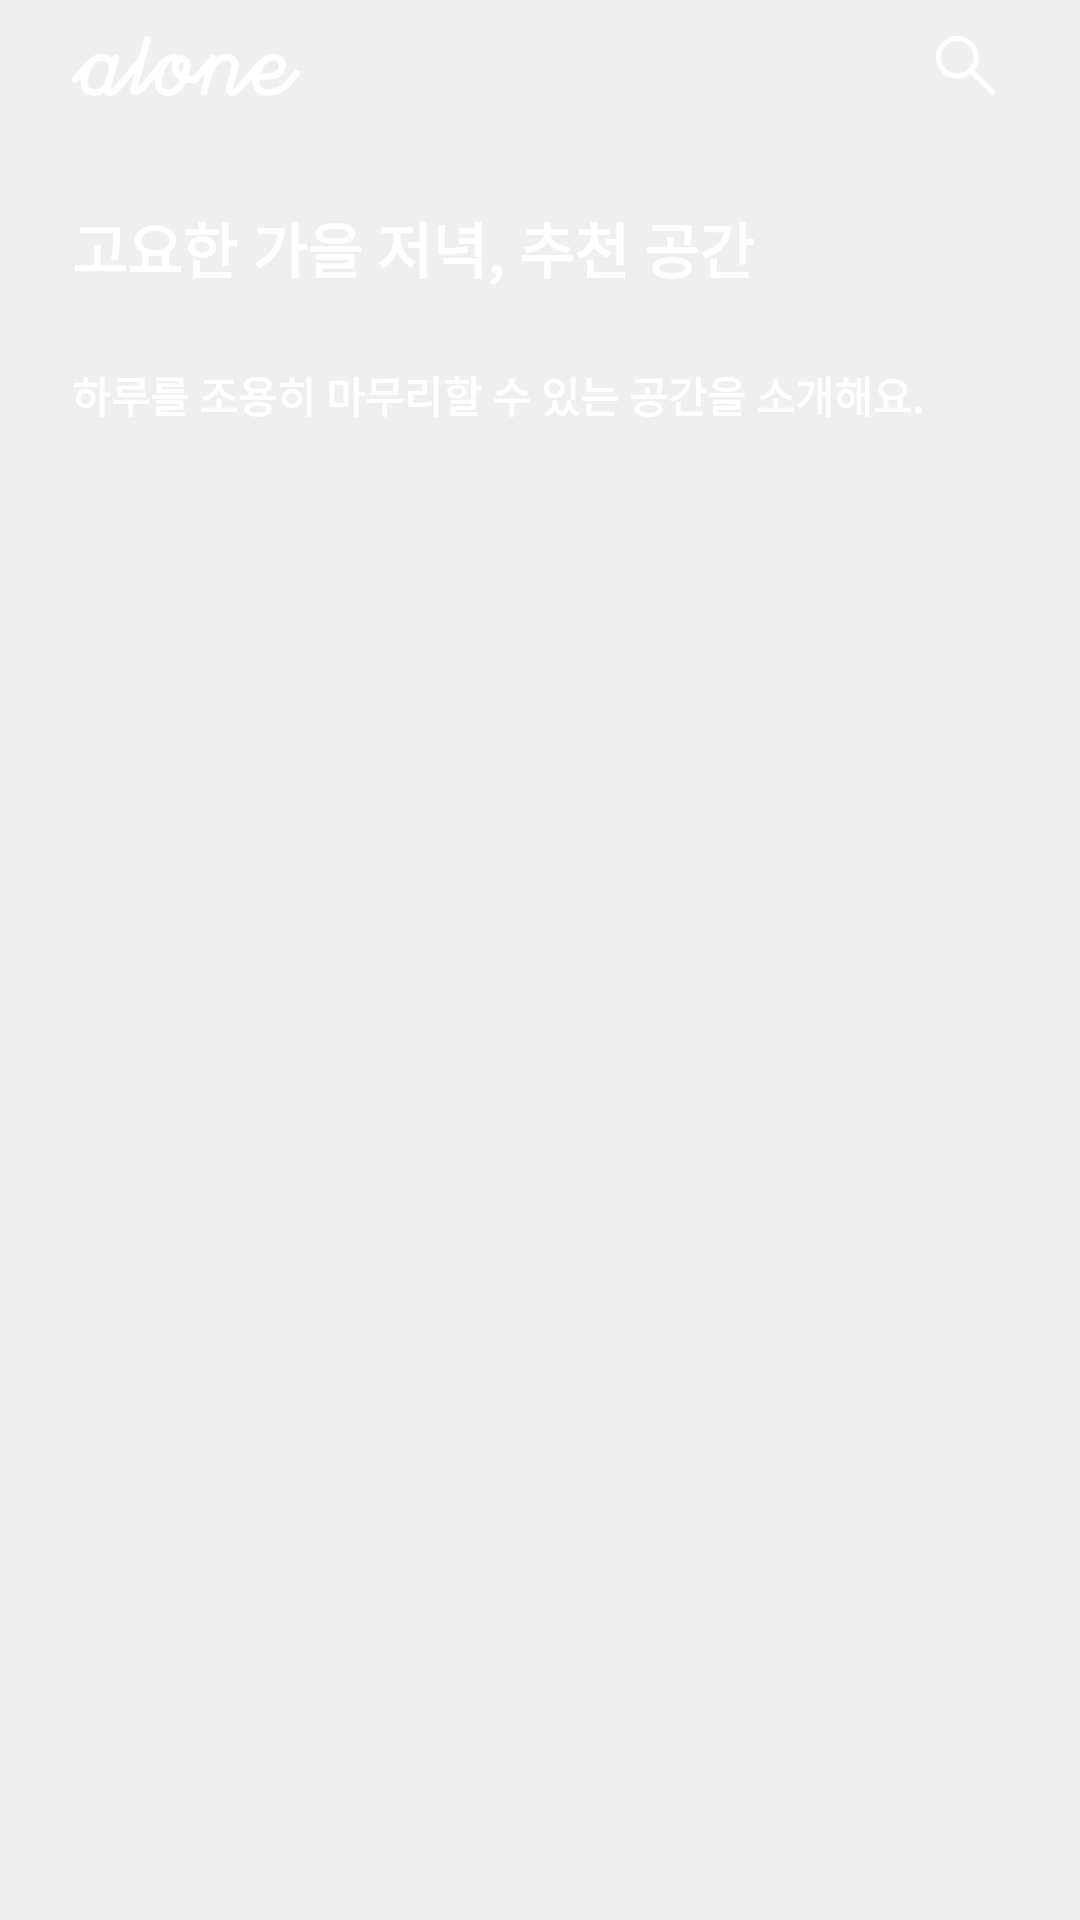

Write the Android layout XML for this screen, with the resource values it uses.
<!-- AndroidManifest.xml: application theme Theme.Masil -->
<!-- res/layout/fragment_home.xml -->
<?xml version="1.0" encoding="utf-8"?>
<layout xmlns:android="http://schemas.android.com/apk/res/android"
    xmlns:app="http://schemas.android.com/apk/res-auto"
    xmlns:tools="http://schemas.android.com/tools"
    tools:context=".feature.home.HomeFragment">

    <androidx.constraintlayout.widget.ConstraintLayout
        android:layout_width="match_parent"
        android:layout_height="match_parent"
        android:background="#EFEFEF">

        <androidx.appcompat.widget.AppCompatImageView
            android:id="@+id/img_home_top_area_background"
            android:layout_width="match_parent"
            android:layout_height="wrap_content"
            android:scaleType="fitXY"
            app:layout_constraintEnd_toEndOf="parent"
            app:layout_constraintStart_toStartOf="parent"
            app:layout_constraintTop_toTopOf="parent" />

        <androidx.constraintlayout.widget.ConstraintLayout
            android:id="@+id/home_inner_container"
            android:layout_width="match_parent"
            android:layout_height="match_parent">

            <androidx.appcompat.widget.AppCompatImageView
                android:id="@+id/img_home_logo"
                android:layout_width="wrap_content"
                android:layout_height="wrap_content"
                android:layout_marginStart="24dp"
                android:paddingVertical="12dp"
                android:paddingTop="10dp"
                android:src="@drawable/ic_logo_temp"
                app:layout_constraintStart_toStartOf="parent"
                app:layout_constraintTop_toTopOf="parent" />

            <androidx.appcompat.widget.AppCompatImageView
                android:id="@+id/img_home_search"
                android:layout_width="wrap_content"
                android:layout_height="wrap_content"
                android:layout_marginEnd="24dp"
                android:src="@drawable/ic_search_white"
                app:layout_constraintBottom_toBottomOf="@id/img_home_logo"
                app:layout_constraintEnd_toEndOf="parent"
                app:layout_constraintTop_toTopOf="@id/img_home_logo" />

            <TextView
                android:id="@+id/tv_home_title"
                android:layout_width="wrap_content"
                android:layout_height="wrap_content"
                android:layout_marginStart="24dp"
                android:layout_marginTop="24dp"
                android:text="고요한 가을 저녁, 추천 공간"
                android:textColor="@color/white"
                android:textSize="20sp"
                android:textStyle="bold"
                app:layout_constraintStart_toStartOf="parent"
                app:layout_constraintTop_toBottomOf="@id/img_home_logo" />

            <TextView
                android:id="@+id/tv_home_subtitle"
                android:layout_width="wrap_content"
                android:layout_height="wrap_content"
                android:layout_marginStart="24dp"
                android:layout_marginTop="24dp"
                android:text="하루를 조용히 마무리할 수 있는 공간을 소개해요."
                android:textColor="@color/white"
                android:textSize="14sp"
                android:textStyle="bold"
                app:layout_constraintStart_toStartOf="parent"
                app:layout_constraintTop_toBottomOf="@id/tv_home_title" />

            <androidx.viewpager2.widget.ViewPager2
                android:id="@+id/vp_home_banner_images"
                android:layout_width="match_parent"
                android:layout_height="wrap_content"
                android:layout_marginTop="40dp"
                android:paddingHorizontal="40dp"
                app:layout_constraintTop_toBottomOf="@id/tv_home_subtitle" />

        </androidx.constraintlayout.widget.ConstraintLayout>


    </androidx.constraintlayout.widget.ConstraintLayout>
</layout>
<!-- resources referenced by this layout -->
<resources>
  <color name="white">#FFFFFFFF</color>
  <!-- drawable ic_logo_temp: vector/xml drawable (drawable, 5218 chars, omitted) -->
  <!-- drawable ic_search_white (drawable) -->
  <vector xmlns:android="http://schemas.android.com/apk/res/android"
      android:width="28dp"
      android:height="28dp"
      android:viewportWidth="28"
      android:viewportHeight="28">
    <group>
      <clip-path
          android:pathData="M0,0h28v28h-28z"/>
      <path
          android:pathData="M22.799,24.006L15.471,16.679C14.888,17.16 14.217,17.537 13.459,17.809C12.7,18.082 11.916,18.218 11.105,18.218C9.111,18.218 7.424,17.528 6.042,16.147C4.661,14.766 3.971,13.079 3.971,11.085C3.971,9.092 4.661,7.404 6.042,6.022C7.423,4.64 9.11,3.949 11.104,3.949C13.097,3.949 14.785,4.639 16.167,6.021C17.549,7.402 18.24,9.089 18.24,11.083C18.24,11.916 18.1,12.712 17.82,13.47C17.541,14.229 17.167,14.888 16.701,15.449L24.028,22.777L22.799,24.006ZM11.105,16.468C12.608,16.468 13.882,15.946 14.925,14.903C15.968,13.86 16.49,12.587 16.49,11.083C16.49,9.58 15.968,8.307 14.925,7.264C13.882,6.22 12.608,5.699 11.105,5.699C9.602,5.699 8.329,6.22 7.286,7.264C6.242,8.307 5.721,9.58 5.721,11.083C5.721,12.587 6.242,13.86 7.286,14.903C8.329,15.946 9.602,16.468 11.105,16.468Z"
          android:fillColor="#ffffff"/>
    </group>
  </vector>
  <style name="Theme.Masil" parent="Theme.MaterialComponents.DayNight.DarkActionBar">
          
          <item name="colorPrimary">@color/purple_500</item>
          <item name="colorPrimaryVariant">@color/purple_700</item>
          <item name="colorOnPrimary">@color/white</item>
          
          <item name="colorSecondary">@color/teal_200</item>
          <item name="colorSecondaryVariant">@color/teal_700</item>
          <item name="colorOnSecondary">@color/black</item>
          
          <item name="android:statusBarColor">?attr/colorPrimaryVariant</item>
          
      </style>
  <color name="purple_500">#FF6200EE</color>
  <color name="purple_700">#FF3700B3</color>
  <color name="teal_200">#FF03DAC5</color>
  <color name="teal_700">#FF018786</color>
  <color name="black">#FF000000</color>
</resources>
